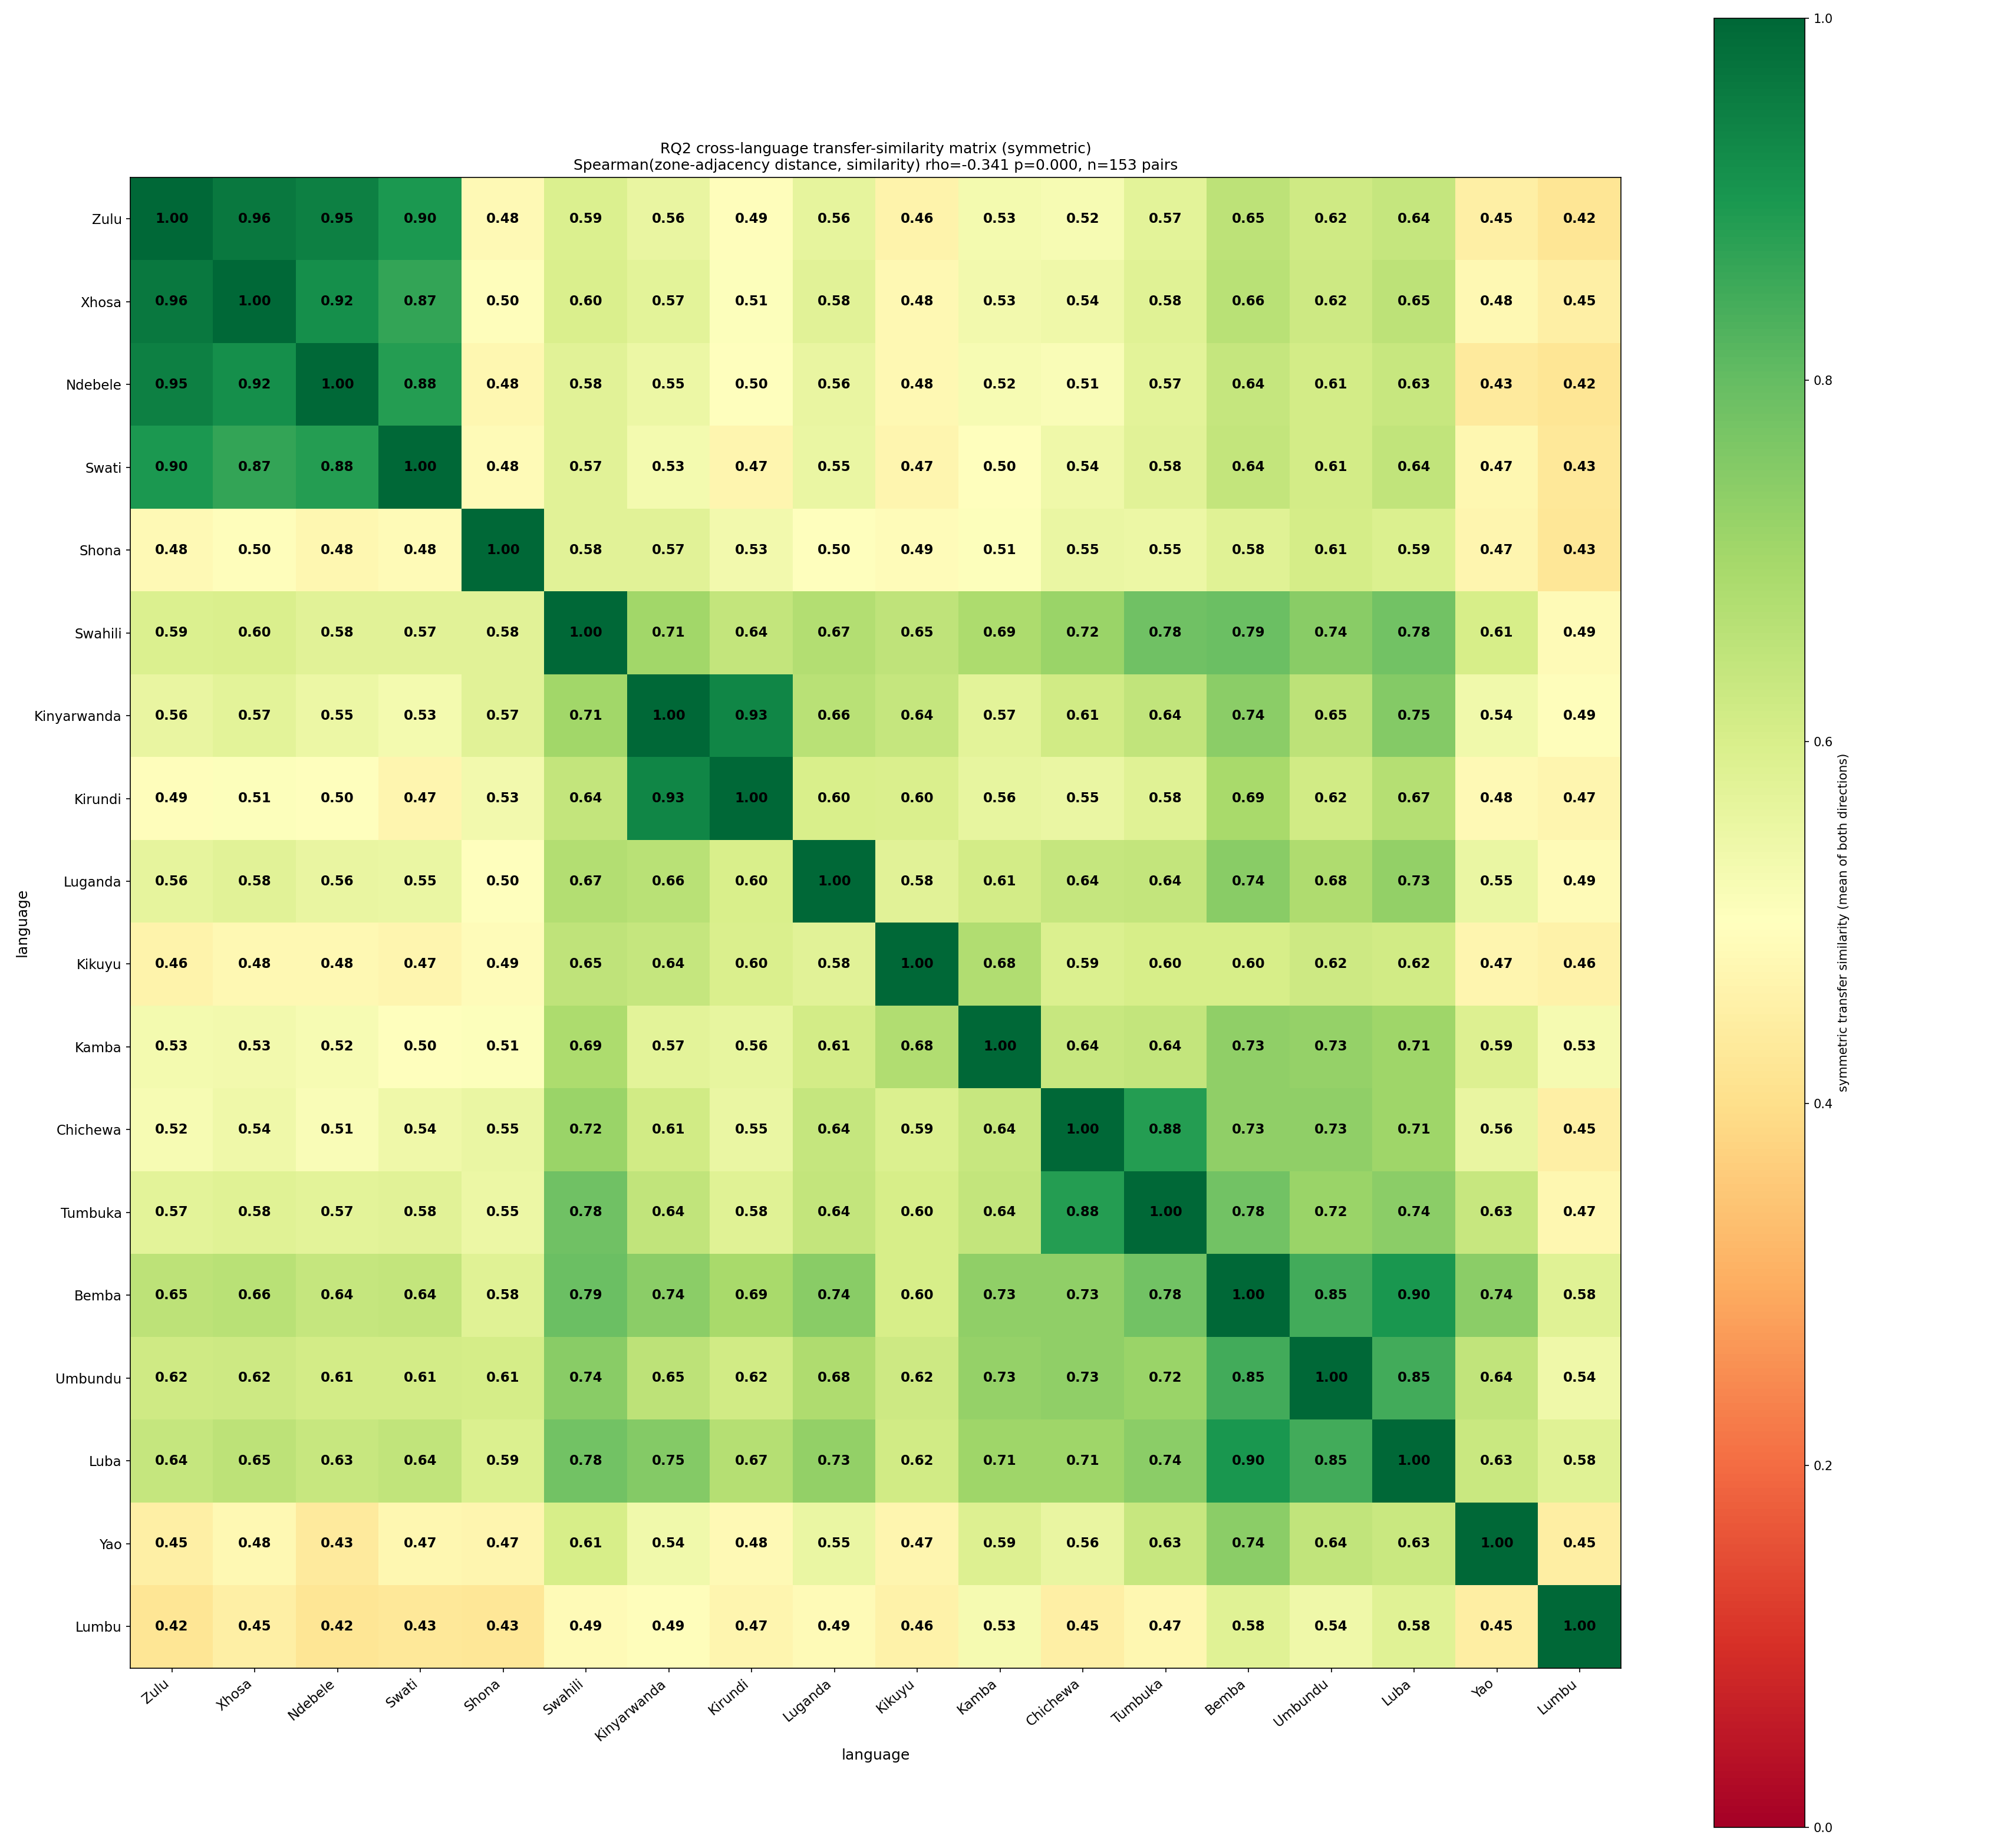

Data behind this chart, as committed beside it:
language, Zulu, Xhosa, Ndebele, Swati, Shona, Swahili, Kinyarwanda, Kirundi, Luganda, Kikuyu, Kamba, Chichewa, Tumbuka, Bemba, Umbundu, Luba, Yao, Lumbu
Zulu, 1.0, 0.964, 0.9454, 0.897, 0.4814, 0.5914, 0.556, 0.4948, 0.5642, 0.4612, 0.5287, 0.52, 0.5726, 0.6524, 0.6188, 0.639, 0.4502, 0.4187
Xhosa, 0.964, 1.0, 0.9178, 0.8665, 0.4956, 0.5961, 0.5741, 0.5074, 0.578, 0.4799, 0.5327, 0.5399, 0.5811, 0.6616, 0.6224, 0.6524, 0.48, 0.4519
Ndebele, 0.9454, 0.9178, 1.0, 0.884, 0.4752, 0.5771, 0.5496, 0.4999, 0.5579, 0.479, 0.5225, 0.5149, 0.5707, 0.6386, 0.6096, 0.6348, 0.4345, 0.4209
Swati, 0.897, 0.8665, 0.884, 1.0, 0.4846, 0.5745, 0.5307, 0.471, 0.5546, 0.4717, 0.5028, 0.5412, 0.576, 0.644, 0.6107, 0.6447, 0.4744, 0.4275
Shona, 0.4814, 0.4956, 0.4752, 0.4846, 1.0, 0.5767, 0.5745, 0.5343, 0.4991, 0.4916, 0.5059, 0.5542, 0.5498, 0.58, 0.6086, 0.593, 0.4694, 0.4252
Swahili, 0.5914, 0.5961, 0.5771, 0.5745, 0.5767, 1.0, 0.7054, 0.6428, 0.6746, 0.6488, 0.6856, 0.7175, 0.7846, 0.7912, 0.7434, 0.7792, 0.6054, 0.4876
Kinyarwanda, 0.556, 0.5741, 0.5496, 0.5307, 0.5745, 0.7054, 1.0, 0.9345, 0.6618, 0.6367, 0.574, 0.6138, 0.6446, 0.7391, 0.6538, 0.7524, 0.5356, 0.4937
Kirundi, 0.4948, 0.5074, 0.4999, 0.471, 0.5343, 0.6428, 0.9345, 1.0, 0.599, 0.5957, 0.5594, 0.5539, 0.5797, 0.6922, 0.6167, 0.6702, 0.4834, 0.4704
Luganda, 0.5642, 0.578, 0.5579, 0.5546, 0.4991, 0.6746, 0.6618, 0.599, 1.0, 0.578, 0.6126, 0.6376, 0.6427, 0.7426, 0.6819, 0.7272, 0.553, 0.4872
Kikuyu, 0.4612, 0.4799, 0.479, 0.4717, 0.4916, 0.6488, 0.6367, 0.5957, 0.578, 1.0, 0.6774, 0.5931, 0.6023, 0.6016, 0.6217, 0.616, 0.4724, 0.4593
Kamba, 0.5287, 0.5327, 0.5225, 0.5028, 0.5059, 0.6856, 0.574, 0.5594, 0.6126, 0.6774, 1.0, 0.6364, 0.6424, 0.7313, 0.7265, 0.7073, 0.5894, 0.5262
Chichewa, 0.52, 0.5399, 0.5149, 0.5412, 0.5542, 0.7175, 0.6138, 0.5539, 0.6376, 0.5931, 0.6364, 1.0, 0.8842, 0.7306, 0.7319, 0.7104, 0.5553, 0.4503
Tumbuka, 0.5726, 0.5811, 0.5707, 0.576, 0.5498, 0.7846, 0.6446, 0.5797, 0.6427, 0.6023, 0.6424, 0.8842, 1.0, 0.7777, 0.7184, 0.7412, 0.6335, 0.4737
Bemba, 0.6524, 0.6616, 0.6386, 0.644, 0.58, 0.7912, 0.7391, 0.6922, 0.7426, 0.6016, 0.7313, 0.7306, 0.7777, 1.0, 0.8461, 0.9021, 0.7411, 0.5796
Umbundu, 0.6188, 0.6224, 0.6096, 0.6107, 0.6086, 0.7434, 0.6538, 0.6167, 0.6819, 0.6217, 0.7265, 0.7319, 0.7184, 0.8461, 1.0, 0.8473, 0.6446, 0.5408
Luba, 0.639, 0.6524, 0.6348, 0.6447, 0.593, 0.7792, 0.7524, 0.6702, 0.7272, 0.616, 0.7073, 0.7104, 0.7412, 0.9021, 0.8473, 1.0, 0.629, 0.5803
Yao, 0.4502, 0.48, 0.4345, 0.4744, 0.4694, 0.6054, 0.5356, 0.4834, 0.553, 0.4724, 0.5894, 0.5553, 0.6335, 0.7411, 0.6446, 0.629, 1.0, 0.4457
Lumbu, 0.4187, 0.4519, 0.4209, 0.4275, 0.4252, 0.4876, 0.4937, 0.4704, 0.4872, 0.4593, 0.5262, 0.4503, 0.4737, 0.5796, 0.5408, 0.5803, 0.4457, 1.0
